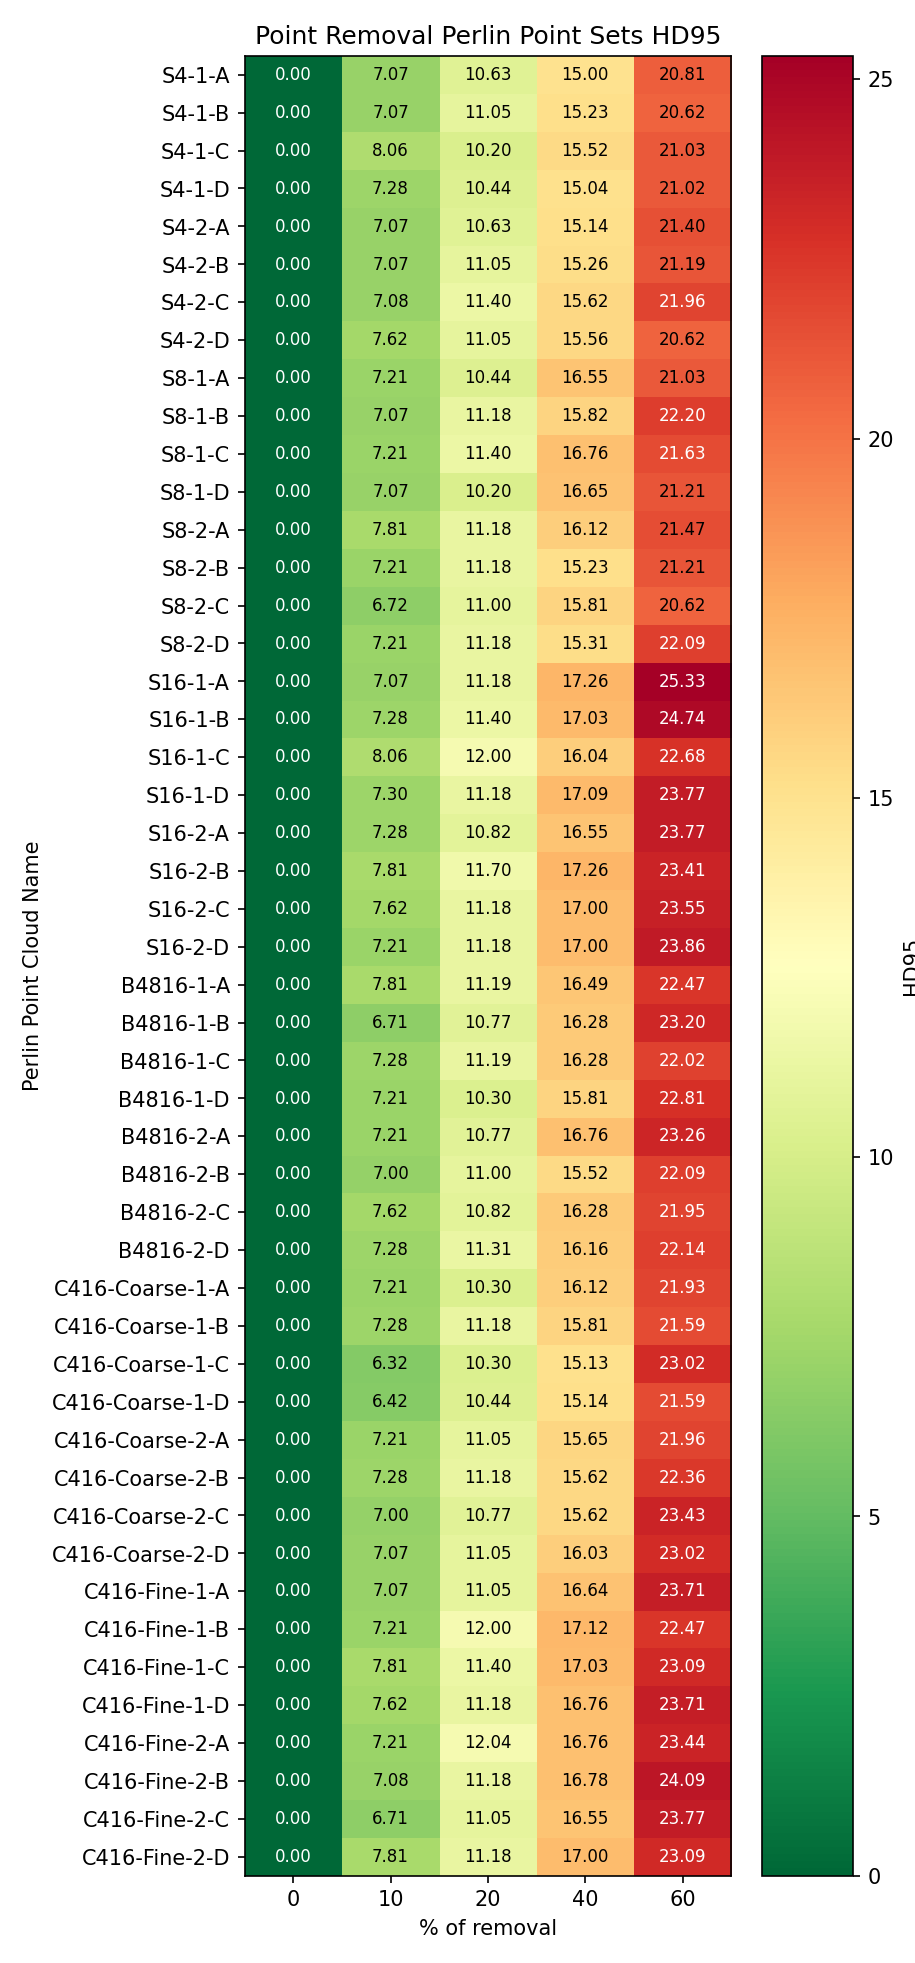

The table this chart was drawn from, first rows:
Perlin Point Cloud Name, 0, 10, 20, 40, 60
S4-1-A, 0.0, 7.071, 10.63, 15.0, 20.81
S4-1-B, 0.0, 7.071, 11.05, 15.23, 20.62
S4-1-C, 0.0, 8.062, 10.2, 15.52, 21.03
S4-1-D, 0.0, 7.28, 10.44, 15.04, 21.02
S4-2-A, 0.0, 7.071, 10.63, 15.14, 21.4
S4-2-B, 0.0, 7.071, 11.05, 15.26, 21.19
S4-2-C, 0.0, 7.078, 11.4, 15.62, 21.96
S4-2-D, 0.0, 7.616, 11.05, 15.56, 20.62
S8-1-A, 0.0, 7.211, 10.44, 16.55, 21.03
S8-1-B, 0.0, 7.071, 11.18, 15.82, 22.2
S8-1-C, 0.0, 7.211, 11.4, 16.76, 21.63
S8-1-D, 0.0, 7.071, 10.2, 16.65, 21.21
S8-2-A, 0.0, 7.81, 11.18, 16.12, 21.47
S8-2-B, 0.0, 7.215, 11.18, 15.23, 21.21
S8-2-C, 0.0, 6.723, 11.0, 15.81, 20.62
S8-2-D, 0.0, 7.211, 11.18, 15.31, 22.09
S16-1-A, 0.0, 7.071, 11.18, 17.26, 25.33
S16-1-B, 0.0, 7.28, 11.4, 17.03, 24.74
S16-1-C, 0.0, 8.062, 12, 16.04, 22.68
S16-1-D, 0.0, 7.297, 11.18, 17.09, 23.77
S16-2-A, 0.0, 7.28, 10.82, 16.55, 23.77
S16-2-B, 0.0, 7.81, 11.7, 17.26, 23.41
S16-2-C, 0.0, 7.616, 11.18, 17.0, 23.55
S16-2-D, 0.0, 7.211, 11.18, 17, 23.86
B4816-1-A, 0.0, 7.81, 11.19, 16.49, 22.47
B4816-1-B, 0.0, 6.708, 10.77, 16.28, 23.2
B4816-1-C, 0.0, 7.28, 11.19, 16.28, 22.02
B4816-1-D, 0.0, 7.211, 10.3, 15.81, 22.81
B4816-2-A, 0.0, 7.211, 10.77, 16.76, 23.26
B4816-2-B, 0.0, 7.004, 11, 15.52, 22.09
B4816-2-C, 0.0, 7.616, 10.82, 16.28, 21.95
B4816-2-D, 0.0, 7.28, 11.31, 16.16, 22.14
C416-Coarse-1-A, 0.0, 7.211, 10.3, 16.12, 21.93
C416-Coarse-1-B, 0.0, 7.28, 11.18, 15.81, 21.59
C416-Coarse-1-C, 0.0, 6.325, 10.3, 15.13, 23.02
C416-Coarse-1-D, 0.0, 6.418, 10.44, 15.14, 21.59
C416-Coarse-2-A, 0.0, 7.211, 11.05, 15.65, 21.96
C416-Coarse-2-B, 0.0, 7.28, 11.18, 15.62, 22.36
C416-Coarse-2-C, 0.0, 7.0, 10.77, 15.62, 23.43
C416-Coarse-2-D, 0.0, 7.071, 11.05, 16.03, 23.02
C416-Fine-1-A, 0.0, 7.071, 11.05, 16.64, 23.71
C416-Fine-1-B, 0.0, 7.215, 12.0, 17.12, 22.47
C416-Fine-1-C, 0.0, 7.81, 11.4, 17.03, 23.09
C416-Fine-1-D, 0.0, 7.616, 11.18, 16.76, 23.71
C416-Fine-2-A, 0.0, 7.211, 12.04, 16.76, 23.44
C416-Fine-2-B, 0.0, 7.078, 11.18, 16.78, 24.09
C416-Fine-2-C, 0.0, 6.708, 11.05, 16.55, 23.77
C416-Fine-2-D, 0.0, 7.81, 11.18, 17.0, 23.09
